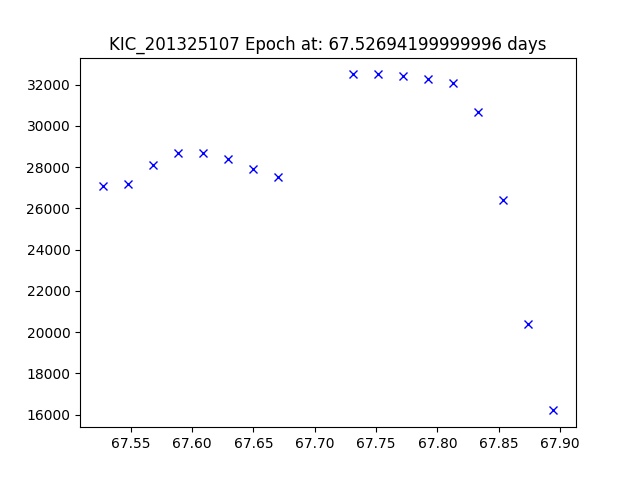

The file beside this chart, header and first rows:
JDtimes, observed fluxes, observed uncertainties
67.53, 27100, 5.7
67.55, 27200, 5.69
67.57, 28100, 5.69
67.59, 28700, 5.69
67.61, 28700, 5.69
67.63, 28400, 5.69
67.65, 27900, 5.68
67.67, 27500, 5.68
67.73, 32500, 5.68
67.75, 32500, 5.68
67.77, 32400, 5.67
67.79, 32300, 5.67
67.81, 32100, 5.67
67.83, 30700, 5.67
67.85, 26400, 5.67
67.87, 20400, 5.67
67.89, 16200, 5.66
